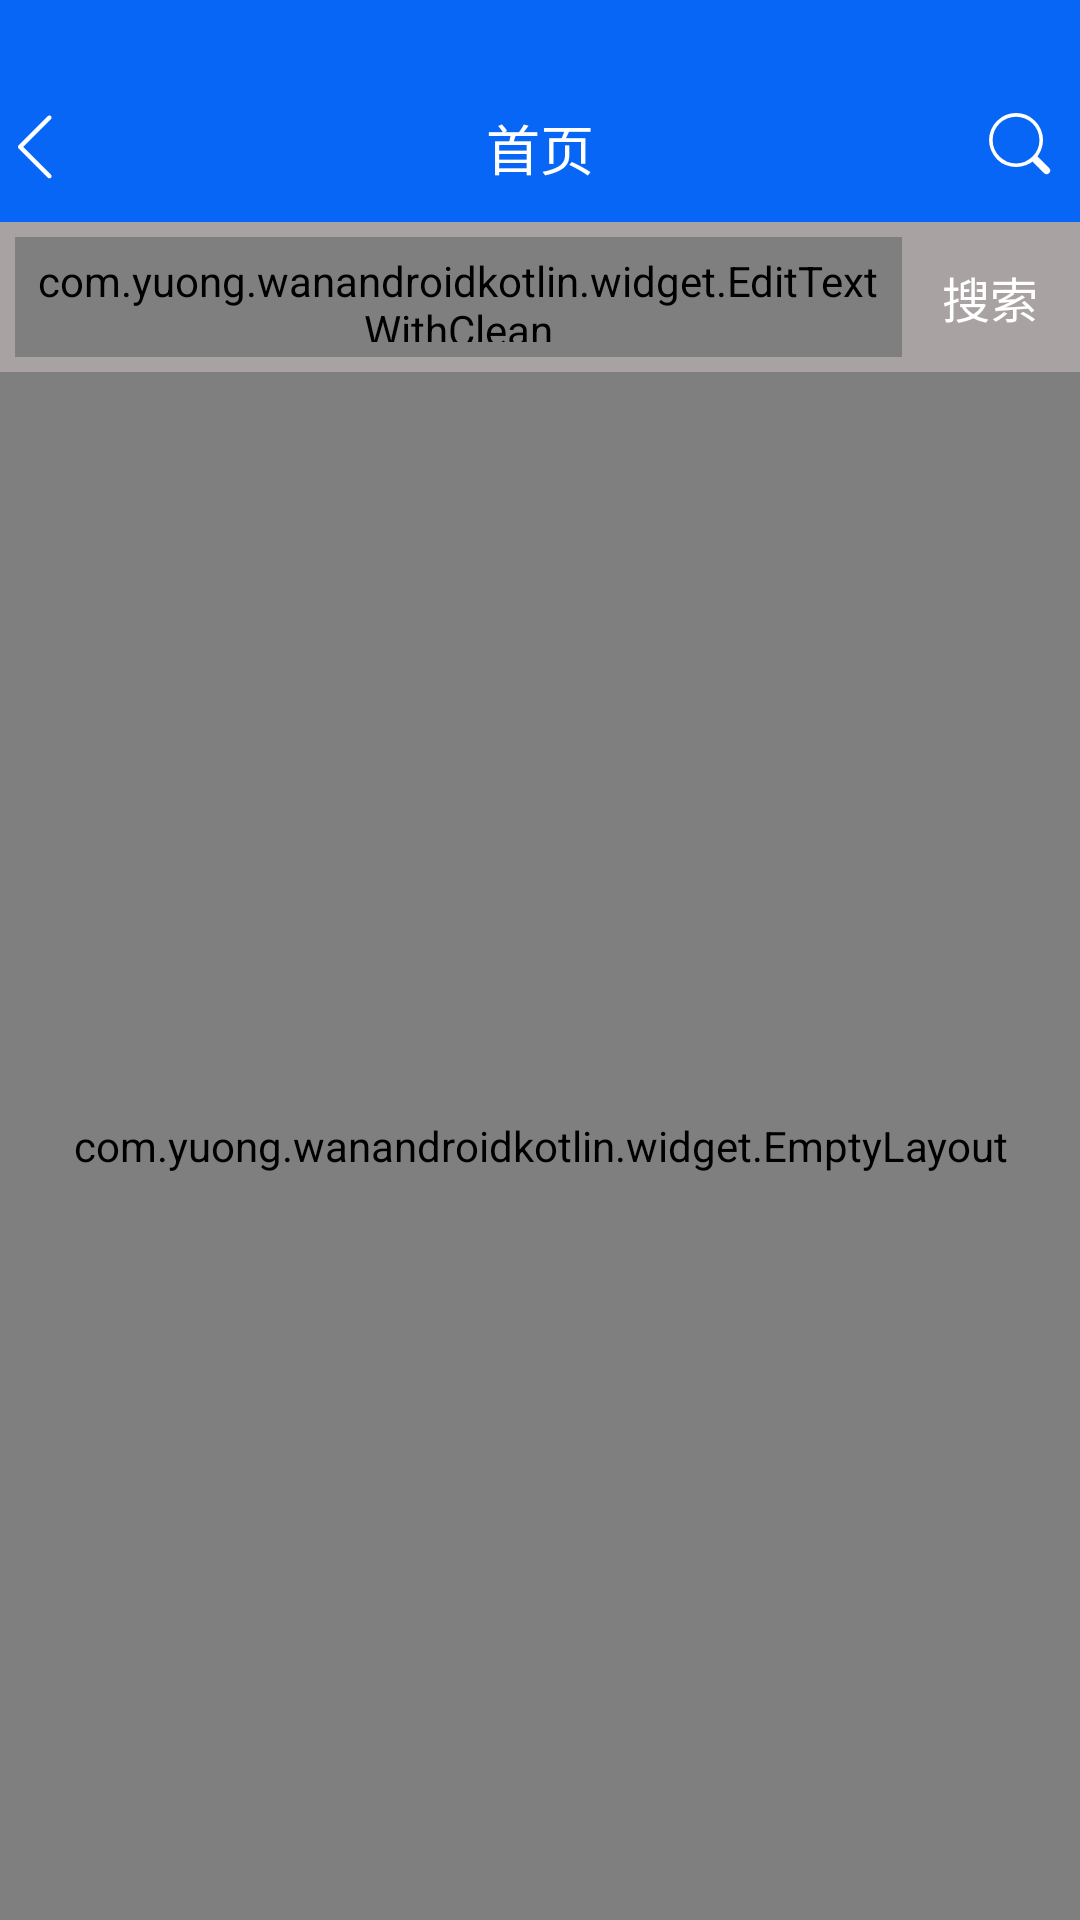

The Android layout XML behind this screen, and the referenced resources:
<!-- AndroidManifest.xml: application theme AppTheme -->
<!-- res/layout/activity_search_result.xml -->
<?xml version="1.0" encoding="utf-8"?>
<layout xmlns:android="http://schemas.android.com/apk/res/android"
    xmlns:app="http://schemas.android.com/apk/res-auto"
    xmlns:binding="http://schemas.android.com/apk/res-auto"
    xmlns:tools="http://schemas.android.com/tools"
    tools:ignore="ResourceName">

    <data>
        <variable
            name="viewModel"
            type="com.yuong.wanandroidkotlin.ui.search.viewModel.SearchResultViewModel" />
    </data>

    <LinearLayout
        android:layout_width="match_parent"
        android:layout_height="match_parent"
        android:orientation="vertical"
        tools:context=".ui.activity.SearchResultActivity">

        <include
            android:id="@+id/searchResult_title"
            layout="@layout/title_bar" />

        <LinearLayout
            android:layout_width="match_parent"
            android:layout_height="wrap_content"
            android:layout_gravity="center"
            android:background="#a9a2a2"
            android:gravity="center"
            android:orientation="horizontal">

            <com.yuong.wanandroidkotlin.widget.EditTextWithClean
                android:id="@+id/searchResult_editText"
                android:layout_width="0dp"
                android:layout_height="@dimen/dp_40"
                android:layout_marginBottom="@dimen/dp_5"
                android:layout_marginLeft="@dimen/dp_5"
                android:layout_marginTop="@dimen/dp_5"
                android:layout_weight="1"
                android:background="@null"
                android:hint="搜索关键词以空格形式隔开"
                android:padding="5dp"
                android:singleLine="true"
                android:text="@={viewModel.key}"
                android:textColor="@color/Color_Black" />

            <TextView
                android:id="@+id/tv_search_result"
                android:layout_width="0dp"
                android:layout_height="wrap_content"
                android:layout_weight="0.2"
                android:gravity="center"
                android:text="搜索"
                android:textColor="@color/white"
                android:textSize="@dimen/sp_16"
                 />
        </LinearLayout>

        <LinearLayout
            android:layout_width="match_parent"
            android:layout_height="match_parent"
            android:orientation="vertical">


            <com.yuong.wanandroidkotlin.widget.EmptyLayout
                android:id="@+id/search_result_EmptyLayout"
                android:layout_width="match_parent"
                android:layout_height="match_parent"
                android:gravity="center"
                 />

            <LinearLayout
                android:id="@+id/search_result_content"
                android:layout_width="match_parent"
                android:layout_height="match_parent"
                android:orientation="vertical"
                android:visibility="gone">


                <com.scwang.smartrefresh.layout.SmartRefreshLayout
                    android:id="@+id/search_result_SmartRefreshLayout"
                    android:layout_width="match_parent"
                    android:layout_height="match_parent"
                   >

                    <com.scwang.smartrefresh.layout.header.ClassicsHeader
                        android:layout_width="match_parent"
                        android:layout_height="wrap_content" />

                    <android.support.v7.widget.RecyclerView
                        android:id="@+id/search_result_RecyclerView"
                        android:layout_width="match_parent"
                        android:layout_height="match_parent"
                         />

                    <com.scwang.smartrefresh.layout.footer.ClassicsFooter
                        android:layout_width="match_parent"
                        android:layout_height="wrap_content" />

                </com.scwang.smartrefresh.layout.SmartRefreshLayout>
            </LinearLayout>
        </LinearLayout>

    </LinearLayout>
</layout>
<!-- res/layout/title_bar.xml (included above) -->
<?xml version="1.0" encoding="utf-8"?>
<android.support.constraint.ConstraintLayout xmlns:android="http://schemas.android.com/apk/res/android"
    xmlns:app="http://schemas.android.com/apk/res-auto"
    xmlns:tools="http://schemas.android.com/tools"
    android:layout_width="match_parent"
    android:layout_height="74dp"
    android:background="@color/blue"
    android:orientation="vertical">

    <View
        android:id="@+id/view"
        android:layout_width="match_parent"
        android:layout_height="24dp" />

    <ImageView
        android:id="@+id/iv_back"
        android:layout_width="wrap_content"
        android:layout_height="wrap_content"
        android:layout_gravity="center"
        android:layout_marginBottom="8dp"
        android:src="@drawable/ic_back"
        app:layout_constraintBottom_toBottomOf="parent"
        app:layout_constraintTop_toTopOf="@+id/tv_title"
        app:layout_constraintVertical_bias="0.2"
        tools:ignore="MissingConstraints"
        tools:layout_editor_absoluteX="10dp" />

    <TextView
        android:id="@+id/tv_title"
        android:layout_width="wrap_content"
        android:layout_height="wrap_content"
        android:layout_gravity="center"
        android:layout_marginBottom="8dp"
        android:layout_marginEnd="8dp"
        android:layout_marginLeft="8dp"
        android:layout_marginRight="8dp"
        android:layout_marginStart="8dp"
        android:layout_marginTop="8dp"
        android:text="首页"
        android:textColor="@color/white"
        android:textSize="@dimen/sp_18"
        app:layout_constraintBottom_toBottomOf="parent"
        app:layout_constraintEnd_toEndOf="parent"
        app:layout_constraintStart_toStartOf="parent"
        app:layout_constraintTop_toBottomOf="@+id/view" />

    <ImageView
        android:id="@+id/iv_search"
        android:layout_width="wrap_content"
        android:layout_height="wrap_content"
        android:layout_marginEnd="8dp"
        android:layout_marginRight="8dp"
        android:src="@drawable/ic_search"
        app:layout_constraintEnd_toEndOf="parent"
        app:layout_constraintTop_toTopOf="@+id/tv_title" />

</android.support.constraint.ConstraintLayout>
<!-- resources referenced by this layout -->
<resources>
  <color name="blue">#0766f6</color>
  <color name="white">#ffffff</color>
  <dimen name="dp_40">40dp</dimen>
  <dimen name="dp_5">5dp</dimen>
  <dimen name="sp_16">16sp</dimen>
  <dimen name="sp_18">18sp</dimen>
  <!-- drawable ic_back (drawable) -->
  <vector android:height="24dp" android:viewportHeight="1024"
      android:viewportWidth="1024" android:width="24dp" xmlns:android="http://schemas.android.com/apk/res/android">
      <path android:fillColor="#ffffff" android:pathData="M329.64,510.51 L725.02,115.14c11.99,-11.99 11.99,-31.43 0,-43.42 -11.99,-11.99 -31.43,-11.99 -43.41,0L264.56,488.76c-0.01,0.01 -0.03,0.03 -0.04,0.04 -11.99,11.99 -11.99,31.43 0,43.42l0,0 0,0 0,0 417.08,417.08c5.99,5.99 13.85,8.99 21.71,8.99s15.71,-3 21.71,-8.99c11.99,-11.99 11.99,-31.43 0,-43.41L329.64,510.51z"/>
  </vector>
  <!-- drawable ic_search (drawable) -->
  <vector android:height="24dp" android:viewportHeight="1024"
      android:viewportWidth="1024" android:width="24dp" xmlns:android="http://schemas.android.com/apk/res/android">
      <path android:fillColor="#ffffff" android:pathData="M184.12,727.19A384,384 0,1 1,727.19 184.12,384 384,0 0,1 184.12,727.19zM220.31,691a332.8,332.8 0,1 0,470.68 -470.68,332.8 332.8,0 0,0 -470.68,470.68z"/>
      <path android:fillColor="#ffffff" android:pathData="M745.27,672.87l181.04,181.04a51.2,51.2 0,0 1,-72.4 72.4l-181.04,-181.04 72.4,-72.4z"/>
  </vector>
  <style name="AppTheme" parent="Theme.AppCompat.DayNight.NoActionBar">
          
          <item name="colorPrimary">@color/colorPrimary</item>
          <item name="colorPrimaryDark">@color/colorPrimaryDark</item>
          <item name="colorAccent">@color/colorAccent</item>
          <item name="android:windowTranslucentStatus" tools:ignore="NewApi">true</item>
          <item name="android:actionMenuTextColor">@android:color/white</item>
          <item name="android:navigationBarColor" tools:ignore="NewApi">@android:color/black</item>
          <item name="windowNoTitle">true</item>
      </style>
  <color name="colorPrimary">#3F51B5</color>
  <color name="colorPrimaryDark">#303F9F</color>
  <color name="colorAccent">#FF4081</color>
</resources>
